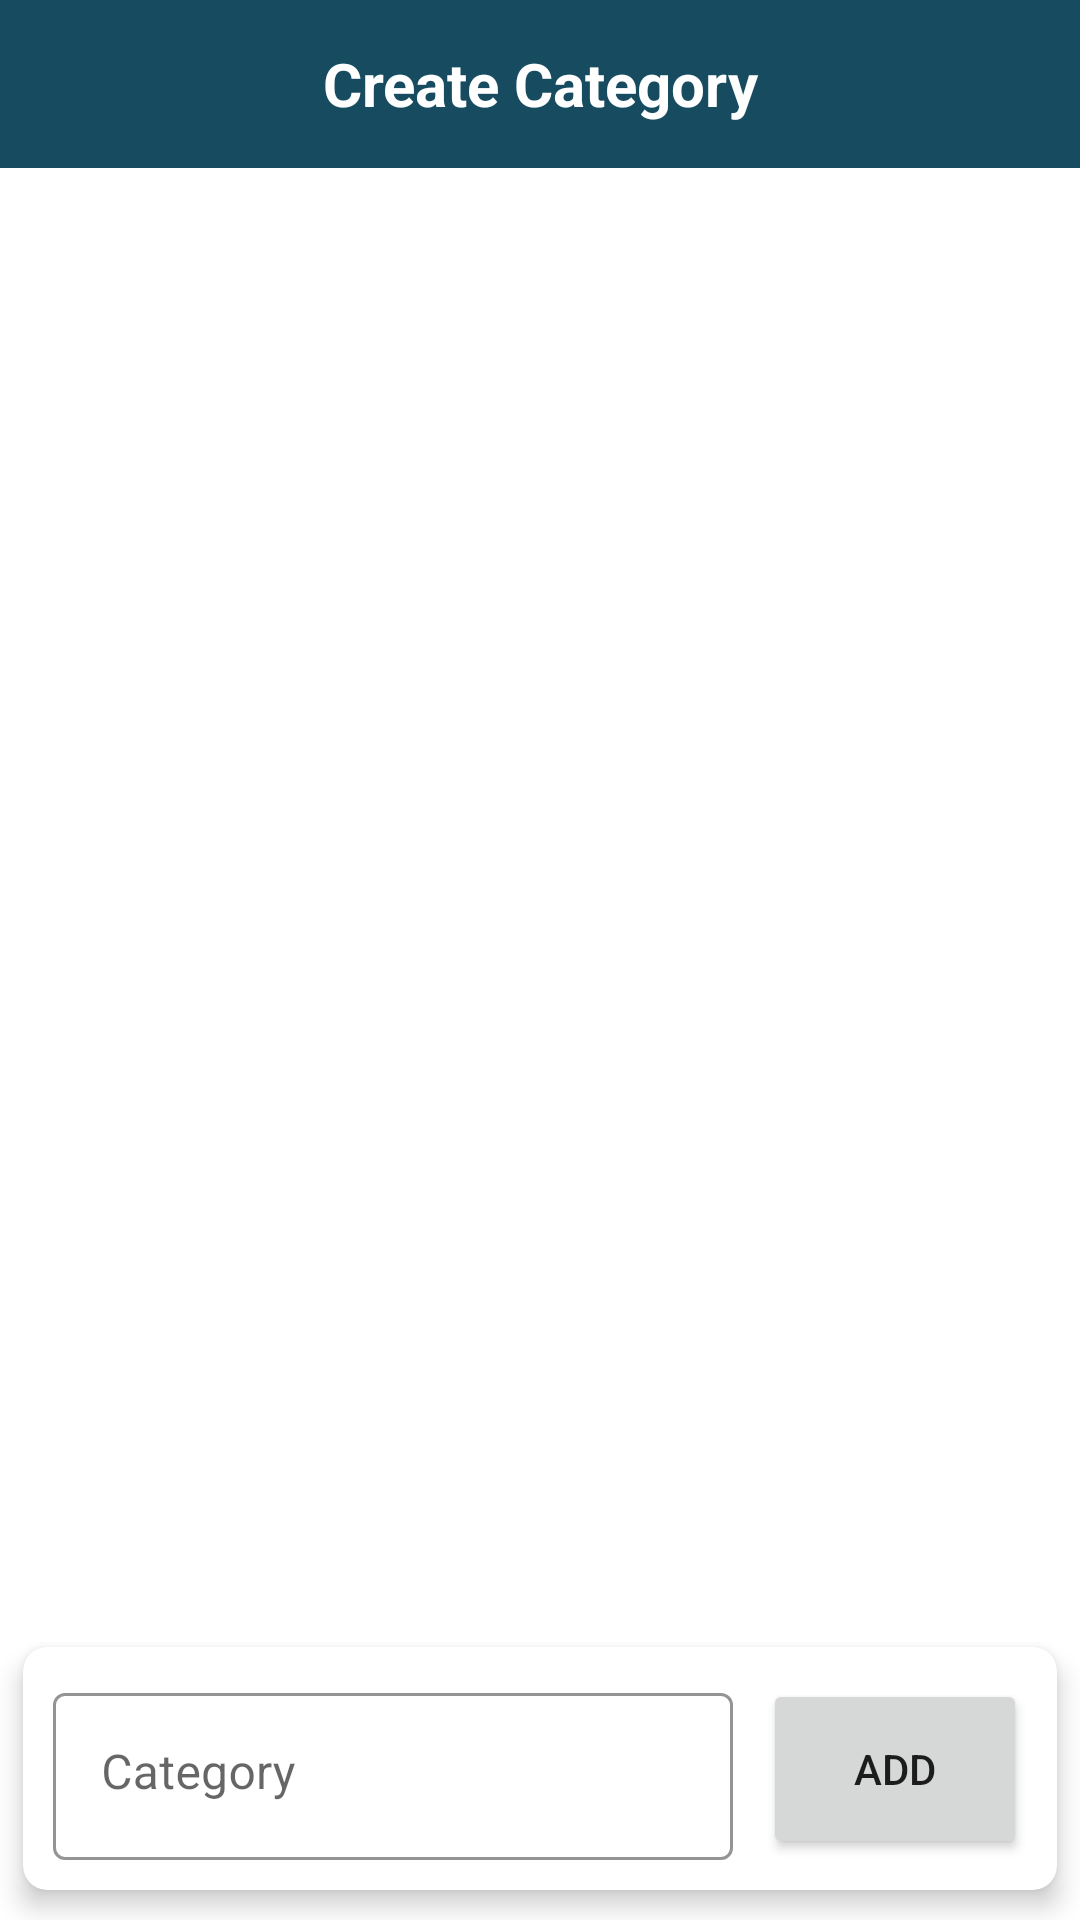

This screen was rendered from an Android layout file. Write that file and the resources it references.
<!-- AndroidManifest.xml: application theme Theme.NSTUNews -->
<!-- res/layout/activity_add_category.xml -->
<?xml version="1.0" encoding="utf-8"?>
<androidx.constraintlayout.widget.ConstraintLayout xmlns:android="http://schemas.android.com/apk/res/android"
    xmlns:app="http://schemas.android.com/apk/res-auto"
    xmlns:tools="http://schemas.android.com/tools"
    android:layout_width="match_parent"
    android:layout_height="match_parent"
    tools:context=".AddCategoryActivity">
    <TextView
        android:id="@+id/backBtnCategory"
        android:layout_width="match_parent"
        android:layout_height="?attr/actionBarSize"
        android:text="Create Category"
        android:scrollbars="vertical"
        android:textStyle="bold"
        android:gravity="center"
        android:textColor="@color/secondaryTextColor"
        android:textSize="20dp"
        android:background="@color/colorPrimary"
        app:layout_constraintEnd_toEndOf="parent"
        app:layout_constraintStart_toStartOf="parent"
        app:layout_constraintTop_toTopOf="parent"></TextView>
    <ImageView
        android:id="@+id/backbtnCategoryimg"
        android:layout_width="30dp"
        android:layout_height="30dp"
        android:layout_marginLeft="10dp"
        android:src="@drawable/ic_baseline_arrow_back_24"
        app:layout_constraintBottom_toBottomOf="@+id/backBtnCategory"
        app:layout_constraintStart_toStartOf="parent"
        app:layout_constraintTop_toTopOf="@+id/backBtnCategory"></ImageView>

    <androidx.recyclerview.widget.RecyclerView
        android:id="@+id/rv_add_category"
        android:layout_width="match_parent"
        android:layout_height="0dp"
        android:layout_margin="10dp"
        app:layout_constraintBottom_toTopOf="@+id/cardView4"
        app:layout_constraintEnd_toEndOf="parent"
        app:layout_constraintStart_toStartOf="parent"
        app:layout_constraintTop_toBottomOf="@+id/backBtnCategory">

    </androidx.recyclerview.widget.RecyclerView>


    <androidx.cardview.widget.CardView
        android:id="@+id/cardView4"
        android:layout_width="match_parent"
        android:layout_height="wrap_content"
        app:cardCornerRadius="8dp"
        app:cardElevation="5dp"
        app:cardUseCompatPadding="true"
        app:layout_constraintBottom_toBottomOf="parent"
        app:layout_constraintEnd_toEndOf="parent"
        app:layout_constraintStart_toStartOf="parent">

        <androidx.constraintlayout.widget.ConstraintLayout
            android:layout_width="match_parent"
            android:layout_height="match_parent">

            <com.google.android.material.textfield.TextInputLayout
                android:id="@+id/editTextAddCategory"

                style="@style/Widget.MaterialComponents.TextInputLayout.OutlinedBox"
                android:layout_width="0dp"
                android:layout_height="wrap_content"

                android:layout_margin="10dp"
                app:boxStrokeColor="@color/colorPrimary"
                app:layout_constraintBottom_toBottomOf="parent"
                app:layout_constraintEnd_toStartOf="@+id/button"
                app:layout_constraintStart_toStartOf="parent"
                app:layout_constraintTop_toTopOf="parent">

                <com.google.android.material.textfield.TextInputEditText
                    android:id="@+id/addCategory"
                    android:layout_width="match_parent"
                    android:layout_height="match_parent"
                    android:gravity="top|start"
                    android:hint="Category"
                    android:inputType="text" />
            </com.google.android.material.textfield.TextInputLayout>


            <Button
                android:id="@+id/button"
                android:layout_width="wrap_content"
                android:layout_height="60dp"
                android:layout_margin="10dp"
                android:text="Add"
                app:layout_constraintBottom_toBottomOf="parent"
                app:layout_constraintEnd_toEndOf="parent"
                app:layout_constraintTop_toTopOf="parent"></Button>

        </androidx.constraintlayout.widget.ConstraintLayout>

    </androidx.cardview.widget.CardView>


</androidx.constraintlayout.widget.ConstraintLayout>
<!-- resources referenced by this layout -->
<resources>
  <color name="colorPrimary">#164B60</color>
  <color name="secondaryTextColor">#FFFFFF</color>
  <style name="Theme.NSTUNews" parent="Theme.MaterialComponents.DayNight.NoActionBar">
          
          <item name="colorPrimary">@color/colorPrimary</item>
          <item name="colorPrimaryVariant">@color/colorPrimaryVariant</item>
          <item name="colorOnPrimary">@color/white</item>
          
          <item name="colorSecondary">@color/colorSecondary</item>
          <item name="colorSecondaryVariant">@color/colorSecondaryVariant</item>
          <item name="colorOnSecondary">@color/black</item>
          
          <item name="android:statusBarColor" tools:targetApi="l">?attr/colorPrimaryVariant</item>
          
      </style>
  <color name="colorPrimaryVariant">#1B6B93</color>
  <color name="white">#FFFFFFFF</color>
  <color name="colorSecondary">#4FC0D0</color>
  <color name="colorSecondaryVariant">#A2FF86</color>
  <color name="black">#FF000000</color>
</resources>
